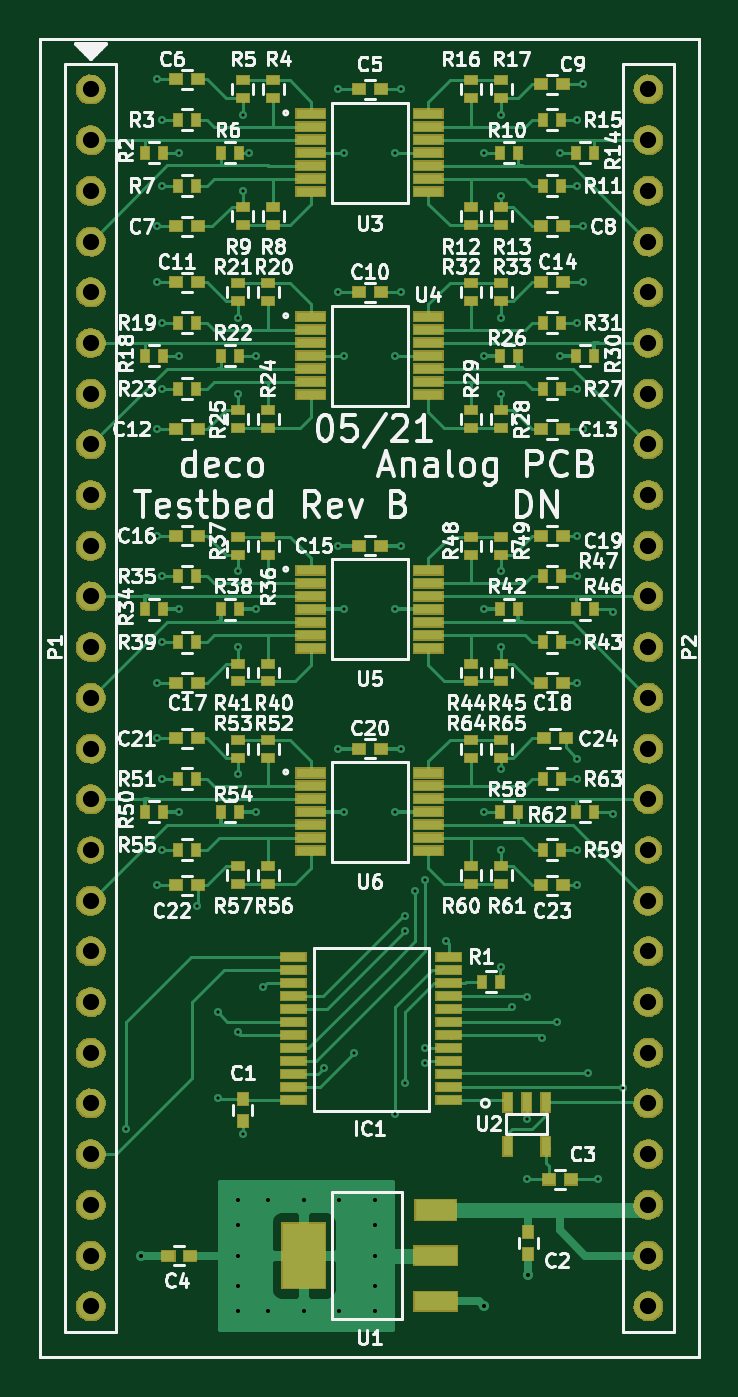
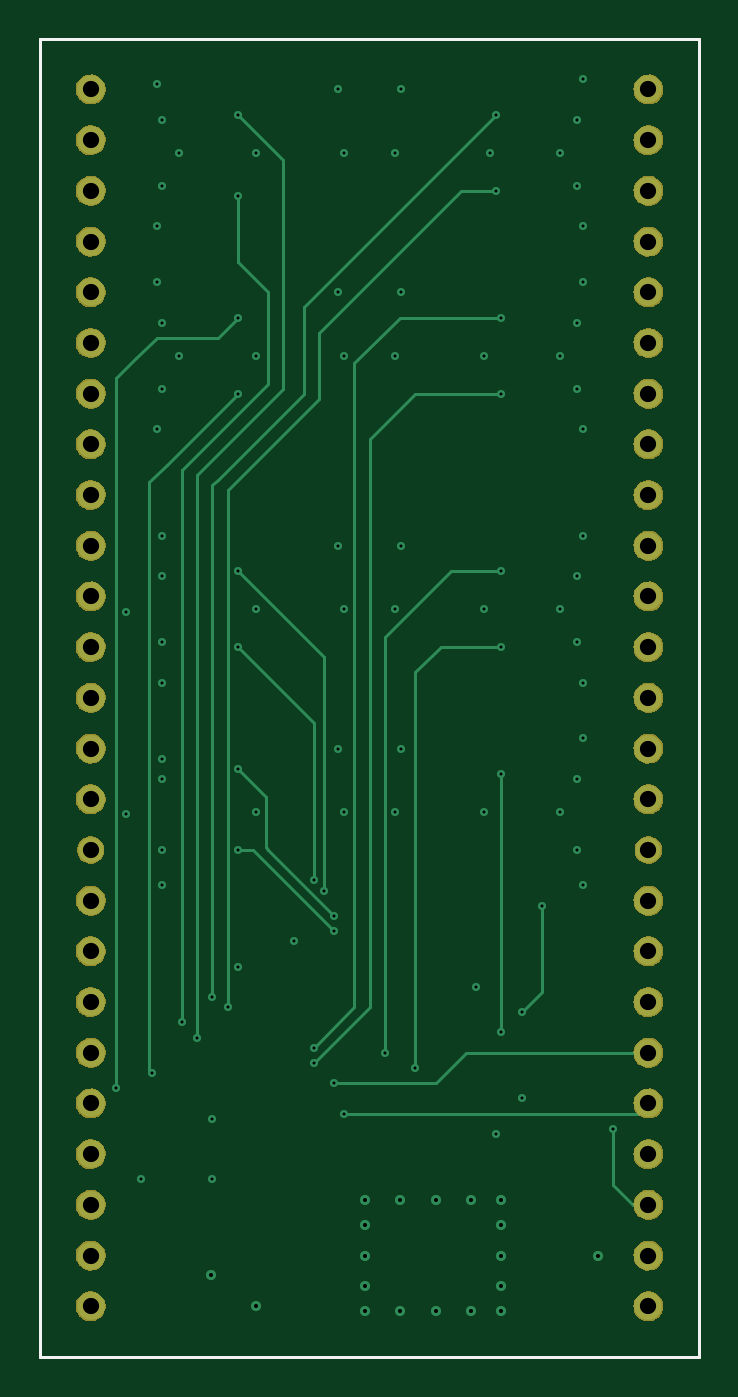
Circuit board: 12 layer files. Board 33.0 x 66.0 mm.
- bottom_copper: ADC-B.Cu.gbr (9429 bytes)
- bottom_mask: ADC-B.Mask.gbr (58205 bytes)
- paste: ADC-B.Paste.gbr (668 bytes)
- bottom_silk: ADC-B.SilkS.gbr (669 bytes)
- outline: ADC-Edge.Cuts.gbr (669 bytes)
- top_copper: ADC-F.Cu.gbr (44595 bytes)
- top_mask: ADC-F.Mask.gbr (103927 bytes)
- paste: ADC-F.Paste.gbr (8217 bytes)
- top_silk: ADC-F.SilkS.gbr (114992 bytes)
- inner_copper: ADC-In1.Cu.gbr (114495 bytes)
- inner_copper: ADC-In2.Cu.gbr (137041 bytes)
- drill: MacADC.drl (2403 bytes)

=== bottom_copper: ADC-B.Cu.gbr (9429 bytes, source omitted) ===
=== bottom_mask: ADC-B.Mask.gbr (58205 bytes, source omitted) ===
=== paste: ADC-B.Paste.gbr ===
%TF.GenerationSoftware,KiCad,Pcbnew,4.0.2-stable*%
%TF.CreationDate,2021-11-10T19:01:32-08:00*%
%TF.ProjectId,ADC,4144432E6B696361645F706362000000,rev?*%
%TF.FileFunction,Paste,Bot*%
%FSLAX46Y46*%
G04 Gerber Fmt 4.6, Leading zero omitted, Abs format (unit mm)*
G04 Created by KiCad (PCBNEW 4.0.2-stable) date 11/10/2021 7:01:32 PM*
%MOMM*%
G01*
G04 APERTURE LIST*
%ADD10C,0.100000*%
%ADD11C,0.150000*%
G04 APERTURE END LIST*
D10*
D11*
X106680000Y-119380000D02*
X106680000Y-53340000D01*
X139700000Y-119380000D02*
X106680000Y-119380000D01*
X139700000Y-53340000D02*
X139700000Y-119380000D01*
X106680000Y-53340000D02*
X139700000Y-53340000D01*
M02*

=== bottom_silk: ADC-B.SilkS.gbr ===
%TF.GenerationSoftware,KiCad,Pcbnew,4.0.2-stable*%
%TF.CreationDate,2021-11-10T19:01:32-08:00*%
%TF.ProjectId,ADC,4144432E6B696361645F706362000000,rev?*%
%TF.FileFunction,Legend,Bot*%
%FSLAX46Y46*%
G04 Gerber Fmt 4.6, Leading zero omitted, Abs format (unit mm)*
G04 Created by KiCad (PCBNEW 4.0.2-stable) date 11/10/2021 7:01:32 PM*
%MOMM*%
G01*
G04 APERTURE LIST*
%ADD10C,0.100000*%
%ADD11C,0.150000*%
G04 APERTURE END LIST*
D10*
D11*
X106680000Y-119380000D02*
X106680000Y-53340000D01*
X139700000Y-119380000D02*
X106680000Y-119380000D01*
X139700000Y-53340000D02*
X139700000Y-119380000D01*
X106680000Y-53340000D02*
X139700000Y-53340000D01*
M02*

=== outline: ADC-Edge.Cuts.gbr ===
%TF.GenerationSoftware,KiCad,Pcbnew,4.0.2-stable*%
%TF.CreationDate,2021-11-10T19:01:32-08:00*%
%TF.ProjectId,ADC,4144432E6B696361645F706362000000,rev?*%
%TF.FileFunction,Profile,NP*%
%FSLAX46Y46*%
G04 Gerber Fmt 4.6, Leading zero omitted, Abs format (unit mm)*
G04 Created by KiCad (PCBNEW 4.0.2-stable) date 11/10/2021 7:01:32 PM*
%MOMM*%
G01*
G04 APERTURE LIST*
%ADD10C,0.100000*%
%ADD11C,0.150000*%
G04 APERTURE END LIST*
D10*
D11*
X106680000Y-119380000D02*
X106680000Y-53340000D01*
X139700000Y-119380000D02*
X106680000Y-119380000D01*
X139700000Y-53340000D02*
X139700000Y-119380000D01*
X106680000Y-53340000D02*
X139700000Y-53340000D01*
M02*

=== top_copper: ADC-F.Cu.gbr (44595 bytes, source omitted) ===
=== top_mask: ADC-F.Mask.gbr (103927 bytes, source omitted) ===
=== paste: ADC-F.Paste.gbr (8217 bytes, source omitted) ===
=== top_silk: ADC-F.SilkS.gbr (114992 bytes, source omitted) ===
=== inner_copper: ADC-In1.Cu.gbr (114495 bytes, source omitted) ===
=== inner_copper: ADC-In2.Cu.gbr (137041 bytes, source omitted) ===
=== drill: MacADC.drl ===
M48
;DRILL file {KiCad 4.0.2-stable} date 11/10/2021 7:01:50 PM
;FORMAT={-:-/ absolute / inch / decimal}
FMAT,2
INCH,TZ
T1C0.006
T2C0.008
T3C0.032
%
G90
G05
M72
T1
X4.37Y-4.25
X4.43Y-2.18
X4.43Y-2.47
X4.43Y-2.58
X4.43Y-2.87
X4.43Y-3.08
X4.43Y-3.37
X4.43Y-3.48
X4.43Y-3.77
X4.44Y-2.26
X4.44Y-2.39
X4.44Y-2.66
X4.44Y-2.79
X4.44Y-3.16
X4.44Y-3.29
X4.44Y-3.56
X4.44Y-3.7
X4.475Y-2.325
X4.475Y-2.725
X4.475Y-3.225
X4.475Y-3.625
X4.51Y-3.81
X4.55Y-4.02
X4.55Y-4.19
X4.59Y-2.65
X4.59Y-2.8
X4.59Y-3.15
X4.59Y-3.3
X4.59Y-3.55
X4.59Y-4.06
X4.6Y-2.25
X4.6Y-2.4
X4.6Y-4.26
X4.6125Y-2.325
X4.625Y-2.725
X4.625Y-3.225
X4.625Y-3.625
X4.64Y-3.97
X4.76Y-4.13
X4.7875Y-2.2
X4.7875Y-2.6
X4.7875Y-3.1
X4.7875Y-3.5
X4.8Y-2.325
X4.8Y-2.725
X4.8Y-3.225
X4.8Y-3.625
X4.82Y-4.1
X4.9Y-2.325
X4.9Y-2.725
X4.9Y-3.225
X4.9Y-3.625
X4.9Y-4.22
X4.9125Y-2.2
X4.9125Y-2.6
X4.9125Y-3.1
X4.9125Y-3.5
X4.92Y-3.83
X4.92Y-3.86
X4.92Y-4.16
X4.94Y-3.78
X4.96Y-3.76
X4.96Y-4.09
X4.96Y-4.12
X5.Y-3.88
X5.075Y-2.325
X5.075Y-2.725
X5.075Y-3.225
X5.075Y-3.625
X5.11Y-2.25
X5.11Y-2.41
X5.11Y-2.65
X5.11Y-2.8
X5.11Y-3.15
X5.11Y-3.3
X5.11Y-3.54
X5.11Y-3.7
X5.11Y-3.93
X5.13Y-4.01
X5.16Y-3.99
X5.16Y-4.23
X5.16Y-4.35
X5.19Y-4.07
X5.2204Y-4.0396
X5.225Y-2.325
X5.225Y-2.725
X5.26Y-2.26
X5.26Y-2.39
X5.26Y-2.66
X5.26Y-2.79
X5.26Y-3.08
X5.26Y-3.16
X5.26Y-3.29
X5.26Y-3.37
X5.26Y-3.52
X5.26Y-3.56
X5.26Y-3.7
X5.26Y-3.77
X5.27Y-2.19
X5.27Y-2.47
X5.27Y-2.58
X5.27Y-2.87
X5.28Y-4.14
X5.3Y-4.35
X5.33Y-3.23
X5.33Y-3.63
X5.35Y-4.17
T2
X4.4Y-4.5
X4.59Y-4.39
X4.59Y-4.44
X4.59Y-4.5
X4.59Y-4.56
X4.59Y-4.61
X4.65Y-4.39
X4.65Y-4.61
X4.72Y-4.39
X4.72Y-4.61
X4.79Y-4.39
X4.79Y-4.61
X4.86Y-4.39
X4.86Y-4.44
X4.86Y-4.5
X4.86Y-4.56
X4.86Y-4.61
X5.075Y-4.6
X5.1625Y-4.5375
T3
X4.3Y-2.2
X4.3Y-2.3
X4.3Y-2.4
X4.3Y-2.5
X4.3Y-2.6
X4.3Y-2.7
X4.3Y-2.8
X4.3Y-2.9
X4.3Y-3.
X4.3Y-3.1
X4.3Y-3.2
X4.3Y-3.3
X4.3Y-3.4
X4.3Y-3.5
X4.3Y-3.6
X4.3Y-3.7
X4.3Y-3.8
X4.3Y-3.9
X4.3Y-4.
X4.3Y-4.1
X4.3Y-4.2
X4.3Y-4.3
X4.3Y-4.4
X4.3Y-4.5
X4.3Y-4.6
X5.4Y-2.2
X5.4Y-2.3
X5.4Y-2.4
X5.4Y-2.5
X5.4Y-2.6
X5.4Y-2.7
X5.4Y-2.8
X5.4Y-2.9
X5.4Y-3.
X5.4Y-3.1
X5.4Y-3.2
X5.4Y-3.3
X5.4Y-3.4
X5.4Y-3.5
X5.4Y-3.6
X5.4Y-3.7
X5.4Y-3.8
X5.4Y-3.9
X5.4Y-4.
X5.4Y-4.1
X5.4Y-4.2
X5.4Y-4.3
X5.4Y-4.4
X5.4Y-4.5
X5.4Y-4.6
T0
M30

